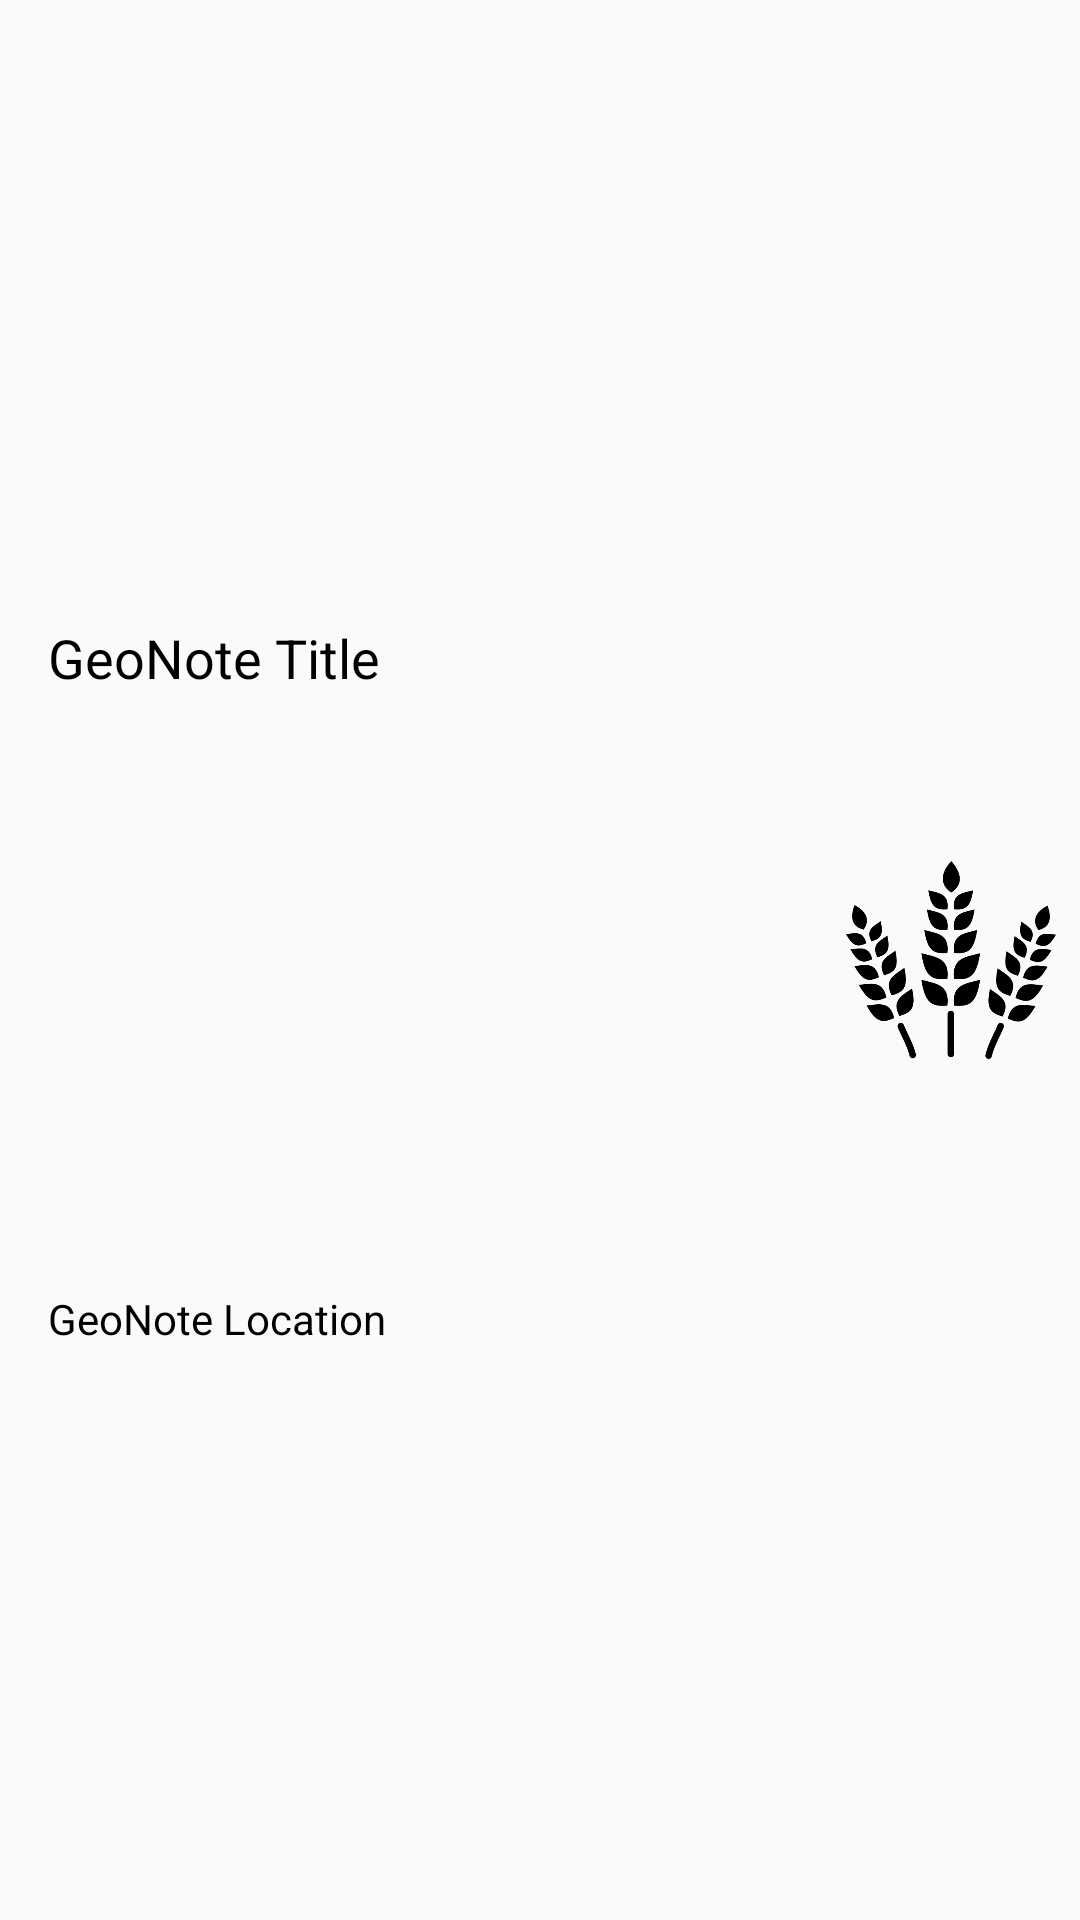

Produce the Android XML layout that renders to this screen, including the resource entries it uses.
<!-- AndroidManifest.xml: application theme GeoNoteTheme -->
<!-- res/layout/geonote_list_item.xml -->
<?xml version="1.0" encoding="utf-8"?>
<androidx.constraintlayout.widget.ConstraintLayout xmlns:android="http://schemas.android.com/apk/res/android"
    xmlns:app="http://schemas.android.com/apk/res-auto"
    xmlns:tools="http://schemas.android.com/tools"
    android:layout_width="match_parent"
    android:layout_height="wrap_content">

    <TextView
        android:id="@+id/geonote_title_text_view"
        android:layout_width="0dp"
        android:layout_height="wrap_content"
        android:layout_marginStart="16dp"
        android:layout_marginTop="16dp"
        android:layout_marginEnd="8dp"
        android:text="GeoNote Title"
        android:textColor="@android:color/black"
        android:textSize="18sp"
        app:layout_constraintBottom_toTopOf="@+id/geonote_loc_text_view"
        app:layout_constraintEnd_toStartOf="@+id/geonote_image_view"
        app:layout_constraintHorizontal_bias="0.0"
        app:layout_constraintStart_toStartOf="parent"
        app:layout_constraintTop_toTopOf="parent" />

    <TextView
        android:id="@+id/geonote_loc_text_view"
        android:layout_width="wrap_content"
        android:layout_height="wrap_content"
        android:layout_marginStart="16dp"
        android:layout_marginTop="8dp"
        android:layout_marginEnd="8dp"
        android:text="GeoNote Location"
        android:textColor="@android:color/black"
        app:layout_constraintBottom_toBottomOf="parent"
        app:layout_constraintEnd_toStartOf="@+id/geonote_image_view"
        app:layout_constraintHorizontal_bias="0.0"
        app:layout_constraintStart_toStartOf="parent"
        app:layout_constraintTop_toBottomOf="@id/geonote_title_text_view" />

    <ImageView
        android:id="@+id/geonote_image_view"
        android:layout_width="70dp"
        android:layout_height="70dp"
        android:layout_marginTop="8dp"
        android:layout_marginEnd="8dp"
        android:layout_marginBottom="8dp"
        app:layout_constraintBottom_toBottomOf="parent"
        app:layout_constraintEnd_toEndOf="parent"
        app:layout_constraintTop_toTopOf="parent"
        app:srcCompat="@drawable/crop" />
</androidx.constraintlayout.widget.ConstraintLayout>
<!-- resources referenced by this layout -->
<resources>
  <!-- drawable crop: png bitmap (drawable, 11674 bytes) -->
  <style name="GeoNoteTheme" parent="Theme.AppCompat.Light.DarkActionBar">
          
          <item name="colorPrimary">@color/colorPrimary</item>
          <item name="colorPrimaryDark">@color/colorPrimaryDark</item>
          <item name="colorAccent">@color/colorAccent</item>
      </style>
  <!-- not gathered from this repository: default colours our renderer supplied (Android Studio template values) -->
  <color name="colorPrimary">#FF6200EE</color>
  <color name="colorPrimaryDark">#FF3700B3</color>
  <color name="colorAccent">#FF03DAC5</color>
</resources>
